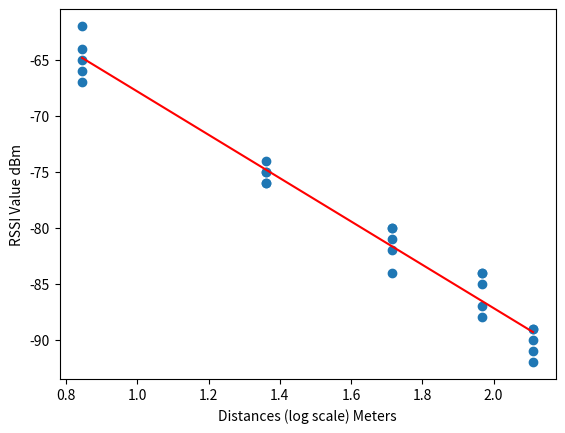

Here is the Python script that generated this plot:
from statistics import variance
import numpy as np
import matplotlib.pyplot as plt

#a, b
distances = [7, 23, 52, 93, 129]
rssi = [
    -64, -65, -67, -62, -66,
    -74, -75, -76, -76, -75,
    -82, -84, -81, -80, -80,
    -87, -88, -84, -85, -84,
    -89, -91, -89, -92, -90
]

distances = np.log10(distances)
distances = np.repeat(distances, 5)

#c
plt.xlabel('Distances (log scale) Meters')
plt.ylabel('RSSI Value dBm')
plt.scatter(distances, rssi)

bestFit = np.polyfit(distances, rssi, 1)
plt.plot(distances, bestFit[0]*distances + bestFit[1], 'r')
plt.show()

#d
slopeBestFit = bestFit[0]
pathLossExponent = abs(slopeBestFit/10)

print("The slope of the best fit straight line is", slopeBestFit)
print("The path loss exponent is", pathLossExponent)

#e
variance = 0
for i in range(len(rssi)):
    variance += (slopeBestFit * distances[i] + bestFit[1] - rssi[i]) ** 2

print("(e) Variance of these RSSI samples w.r.t the best fit line", variance)


d0 = 1
prd0 = bestFit[0] * np.log10(d0) + bestFit[1]
print("prd0", prd0)

def estimateDistance(prd):
    estimatedDistance = pow(10, (prd - prd0)/slopeBestFit)
    return estimatedDistance

prd = -89
print('Estimated distance', estimateDistance(prd))

prdList = [-51, -71, -82, -87, -89]
actualDistance = [1, 16, 52, 93, 117]
estimateDistances = []
errorInDistance = []

for i in range(len(prdList)):
    ed = estimateDistance(prdList[i])
    estimateDistances.append(ed)
    error = ed - actualDistance[i] 
    errorInDistance.append(error)

print(estimateDistances)
print("Average error", np.average(errorInDistance))